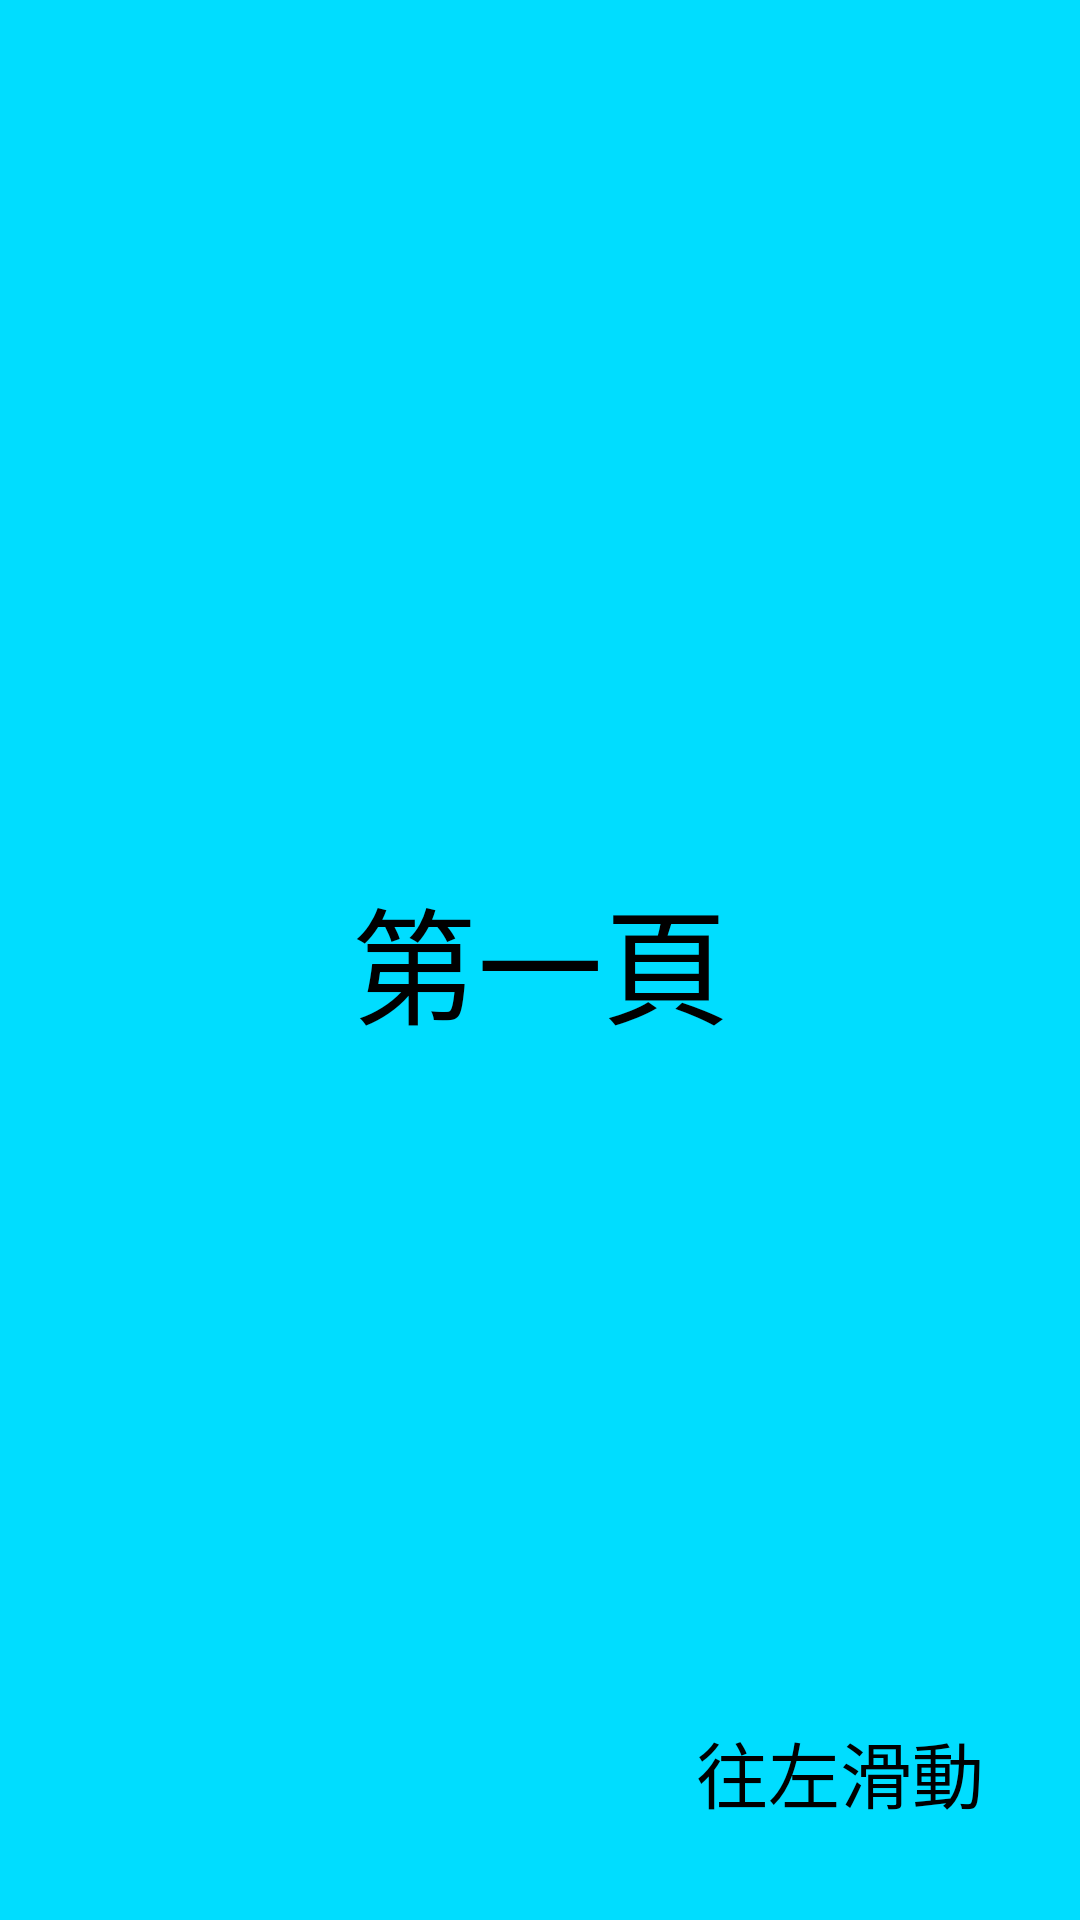

Reconstruct the res/layout file that produces this screen, plus the resources it refers to.
<!-- AndroidManifest.xml: application theme Theme.Lab5_Fragment -->
<!-- res/layout/fragment_first.xml -->
<?xml version="1.0" encoding="utf-8"?>
<androidx.constraintlayout.widget.ConstraintLayout
    xmlns:android="http://schemas.android.com/apk/res/android"
    xmlns:app="http://schemas.android.com/apk/res-auto"
    xmlns:tools="http://schemas.android.com/tools"
    android:layout_width="match_parent"
    android:layout_height="match_parent"
    android:background="@android:color/holo_blue_bright">

    
    <TextView
        android:layout_width="wrap_content"
        android:layout_height="wrap_content"
        android:text="@string/pageone"
        android:textSize="42dp"
        android:textColor="@color/black"
        app:layout_constraintStart_toStartOf="parent"
        app:layout_constraintEnd_toEndOf="parent"
        app:layout_constraintBottom_toBottomOf="parent"
        app:layout_constraintTop_toTopOf="parent"/>
    <TextView
        android:layout_width="wrap_content"
        android:layout_height="wrap_content"
        android:text="@string/leftslide"
        android:textSize="24dp"
        android:textColor="@color/black"
        android:layout_marginEnd="32dp"
        android:layout_marginBottom="32dp"
        app:layout_constraintEnd_toEndOf="parent"
        app:layout_constraintBottom_toBottomOf="parent"/>


</androidx.constraintlayout.widget.ConstraintLayout>
<!-- resources referenced by this layout -->
<resources>
  <string name="leftslide">往左滑動</string>
  <string name="pageone">第一頁</string>
  <style name="Theme.Lab5_Fragment" parent="Theme.MaterialComponents.DayNight.DarkActionBar">
          
          <item name="colorPrimary">@color/purple_500</item>
          <item name="colorPrimaryVariant">@color/purple_700</item>
          <item name="colorOnPrimary">@color/white</item>
          
          <item name="colorSecondary">@color/teal_200</item>
          <item name="colorSecondaryVariant">@color/teal_700</item>
          <item name="colorOnSecondary">@color/black</item>
          
          <item name="android:statusBarColor">?attr/colorPrimaryVariant</item>
          
      </style>
  <!-- not gathered from this repository: default colours our renderer supplied (Android Studio template values) -->
  <color name="purple_500">#FF6200EE</color>
  <color name="purple_700">#FF3700B3</color>
  <color name="teal_200">#FF03DAC5</color>
  <color name="teal_700">#FF018786</color>
  <color name="black">#FF000000</color>
  <color name="white">#FFFFFFFF</color>
</resources>
